Run: headless pygame with SDL's dummy video driver; simulated clock (each Clock.tick advances the game by its frame time, no real sleeping); random seed 0; keys injected as events and as key.get_pressed() state; no mouse input.
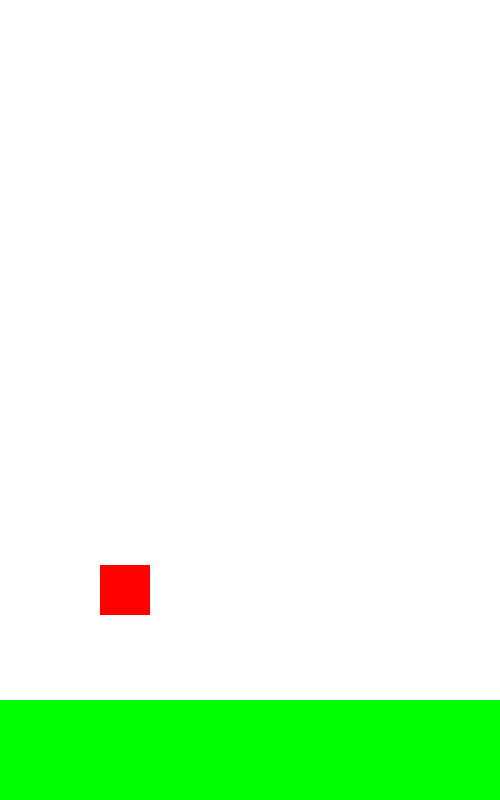
Frame 1 of 4 · flips 1–60 · no input
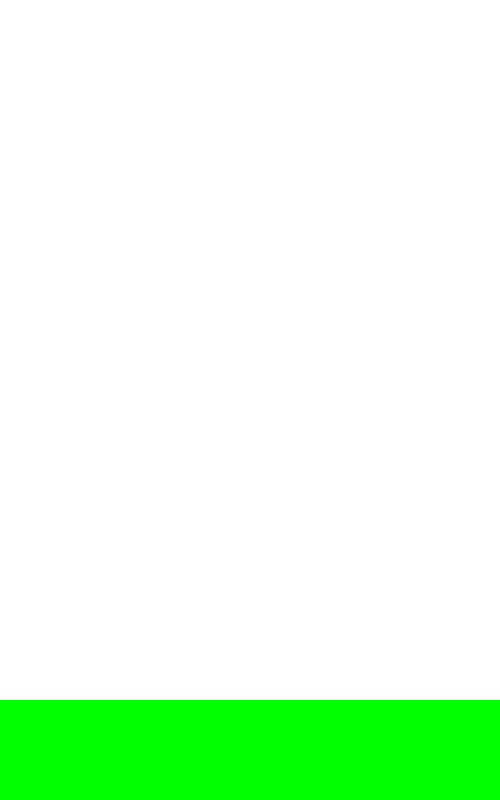
Frame 2 of 4 · flips 61–180 · tapped SPACE, RETURN · held RIGHT (→), D
Frame 3 of 4 · flips 181–300 · held DOWN (↓), S · screen unchanged from frame 2, image omitted
Frame 4 of 4 · flips 301–420 · held LEFT (←), A, UP (↑), W · screen unchanged from frame 3, image omitted

The pygame program that drew these frames:

import pygame
import random

# Initialize pygame
pygame.init()

# Set up the game window
window_width = 500
window_height = 800
window = pygame.display.set_mode((window_width, window_height))
pygame.display.set_caption("Flappy Bird")

# Game variables
gravity = 0.25
bird_movement = 0
bird_jump = -12
bird_rect = pygame.Rect(100, 100, 50, 50)
ground_rect = pygame.Rect(0, window_height - 100, window_width, 100)
pipe_width = 100
pipe_height = random.randint(100, 400)
pipe_gap = 200
pipe_list = []
SPAWNPIPE = pygame.USEREVENT
pygame.time.set_timer(SPAWNPIPE, 1200)  # New timer event to spawn a new pipe every 1.2 seconds

# Game loop
running = True
while running:
    # Handle events
    for event in pygame.event.get():
        if event.type == pygame.QUIT:
            running = False
        if event.type == pygame.KEYDOWN:
            if event.key == pygame.K_SPACE:
                bird_movement = bird_jump
        if event.type == SPAWNPIPE:  # New event for spawning pipes
            pipe_height = random.randint(100, 400)
            bottom_pipe = pygame.Rect(window_width, window_height - pipe_height, pipe_width, pipe_height)
            top_pipe = pygame.Rect(window_width, 0, pipe_width, window_height - pipe_height - pipe_gap)
            pipe_list.extend((bottom_pipe, top_pipe))

    # Update game logic
    bird_movement += gravity
    bird_rect.y += bird_movement
    pipe_list = [pipe.move(-5, 0) for pipe in pipe_list]  # Move the pipes to the left

    # Render game objects
    window.fill((255, 255, 255))
    pygame.draw.rect(window, (255, 0, 0), bird_rect)
    pygame.draw.rect(window, (0, 255, 0), ground_rect)
    for pipe in pipe_list:  # Draw all the pipes
        pygame.draw.rect(window, (0, 255, 0), pipe)

    # Update display
    pygame.display.update()

pygame.quit()
